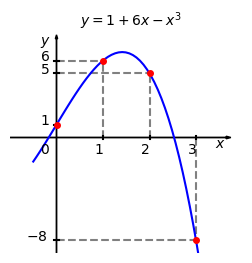

This figure's Python source:
#!/usr/bin/env python3
# -*- coding: utf-8 -*-

'''
Este trabalho está licenciado sob a Licença Creative Commons Atribuição-CompartilhaIgual 3.0 Não Adaptada. Para ver uma cópia desta licença, visite http://creativecommons.org/licenses/by-sa/3.0/ ou envie uma carta para Creative Commons, PO Box 1866, Mountain View, CA 94042, USA.

[redacted]

Descrição:
Interpolacao polinomial do conjunto de pontos
$\{(0, 1), (1, 2), (2, -3), (3, -20)\}$
'''
from __future__ import division
import numpy as np
import scipy as sci
from scipy import optimize
import matplotlib.pyplot as plt

#canvas
fig = plt.figure(figsize=(3,3), dpi=300, linewidth=0.0, facecolor="white")

#axes definitions
ax = plt.subplot(1,1,1)

ax.set_xlim(-1,4)
ax.set_ylim(-9,9)

ax.set_xticks([])
ax.set_yticks([])

ax.set_frame_on(False)

ax.arrow(-1, 0, 4.75, 0, length_includes_head=True,
         facecolor='black', head_length=0.1, head_width=0.2)
ax.text(3.4,-0.75,r"$x$")

ax.arrow(0, -9, 0, 17, length_includes_head=True,
         facecolor='black', head_length=0.3, head_width=0.05)
ax.text(-0.35, 7.25, r"$y$")

#(0, 1)
x = 0
y = 1
ax.text(-0.35,-1.25,r"$0$")
ax.plot([-0.05, 0.05], [y, y], 'k-')
ax.text(-0.35,y,r"$1$")

#(1, 6)
x = 1
y = 6
ax.plot([x, x], [0, y], color='gray', ls="dashed")
ax.plot([0, x], [y, y], color='gray', ls="dashed")
ax.plot([x, x], [-0.1, 0.1], 'k-')
ax.text(x-0.2,-1.25,r"$1$")
ax.plot([-0.05, 0.05], [y, y], 'k-')
ax.text(-0.35,y,r"$6$")

#(2, 5)
x = 2
y = 5
ax.plot([x, x], [0, y], color='gray', ls="dashed")
ax.plot([0, x], [y, y], color='gray', ls="dashed")
ax.plot([x, x], [-0.1, 0.1], 'k-')
ax.text(x-0.2,-1.25,r"$2$")
ax.plot([-0.05, 0.05], [y, y], 'k-')
ax.text(-0.35,y,r"$5$")

#(3, -8)
x = 3
y = -8
ax.plot([x, x], [0, y], color='gray', ls="dashed")
ax.plot([0, x], [y, y], color='gray', ls="dashed")
ax.plot([x, x], [-0.1, 0.1], 'k-')
ax.text(x-0.2,-1.25,r"$3$")
ax.plot([-0.05, 0.05], [y, y], 'k-')
ax.text(-0.65,y,r"$-8$")

#polinomio
def p(x):
    return 1 + 6*x - x**3
    
xx = np.linspace (-0.5, 3.25)
ax.plot(xx, p(xx), 'b-')
ax.text(0.5,8.75,r"$y = 1 + 6x - x^3$")

#pontos
ax.plot([0, 1, 2, 3], [1, 6, 5, -8], 'ro', markersize=4)

fig_file =  "ex_interpolacao_polinomial"
fig.savefig(fig_file+".eps", bbox_inches='tight')
fig.savefig(fig_file+".pdf", bbox_inches='tight')
fig.savefig(fig_file+".png", bbox_inches='tight')
fig.savefig(fig_file+".svg", bbox_inches='tight')


